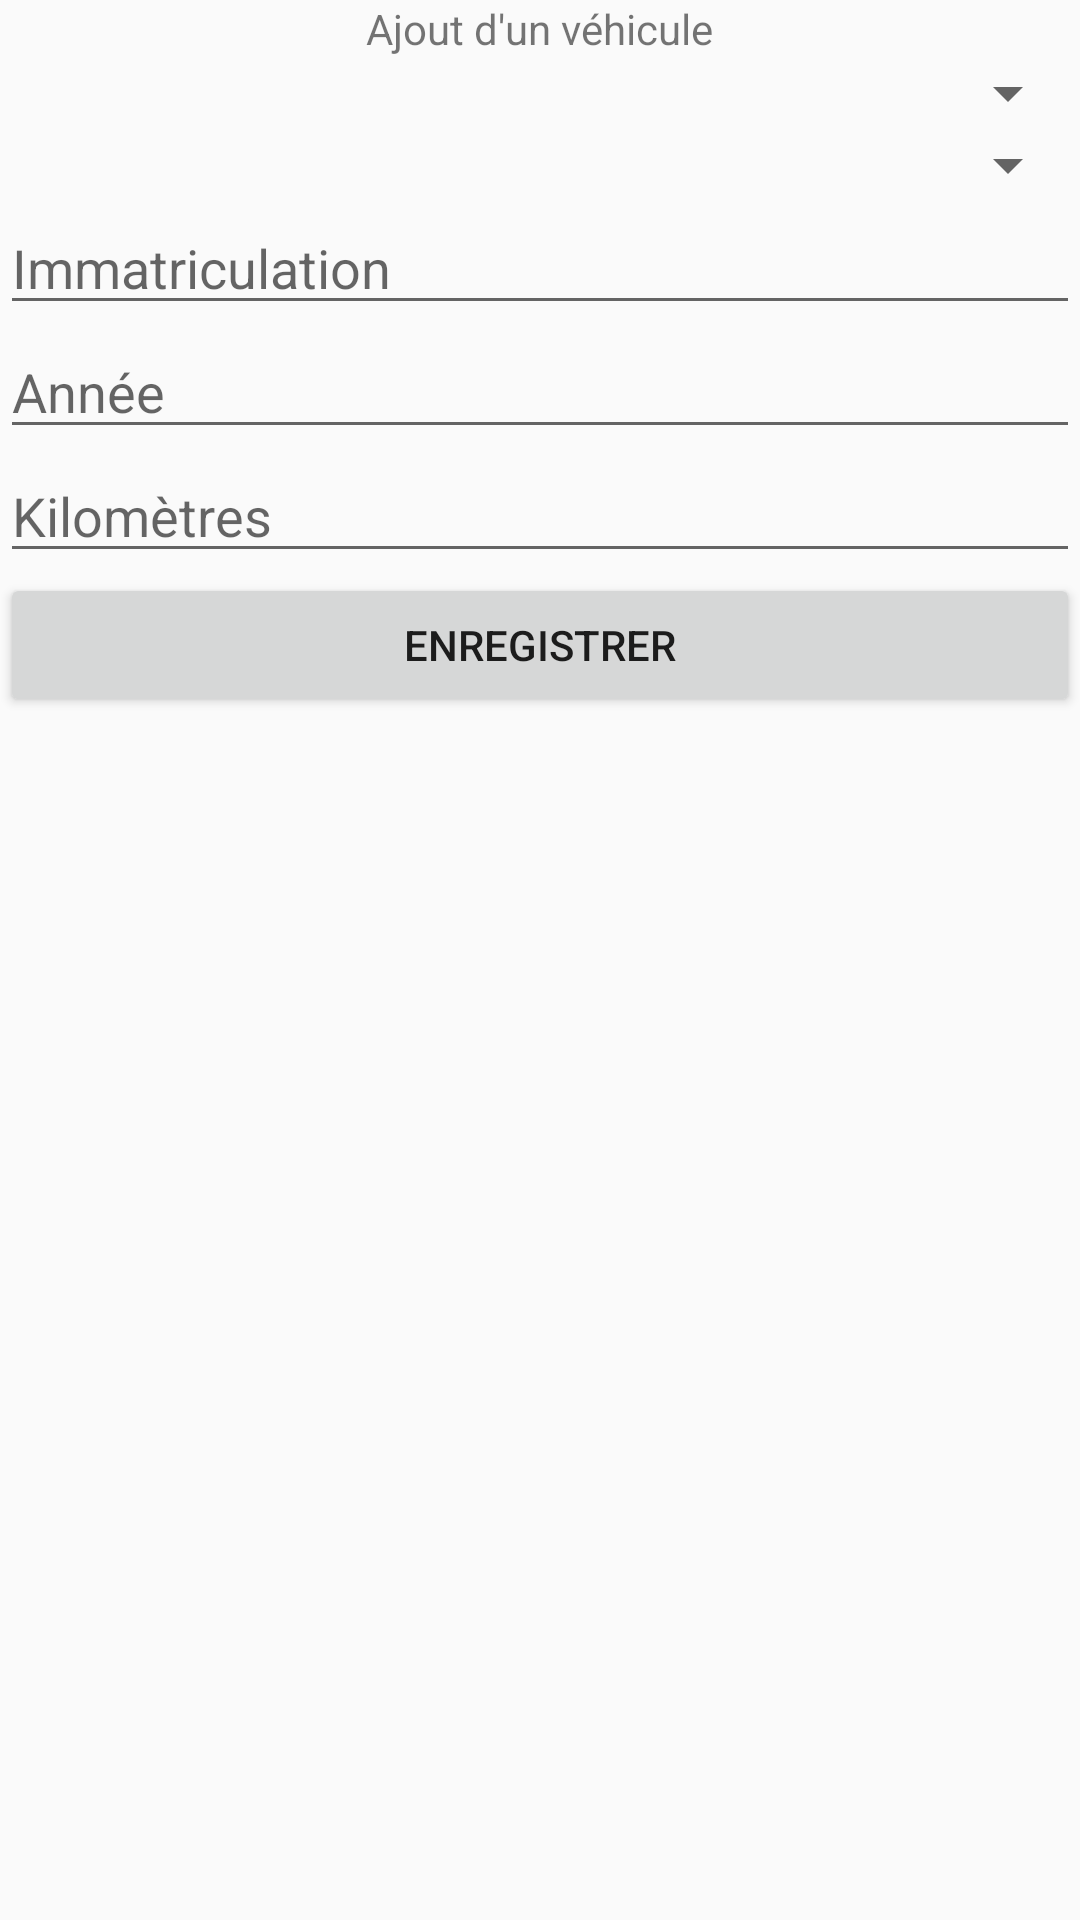

Reconstruct the res/layout file that produces this screen, plus the resources it refers to.
<!-- AndroidManifest.xml: application theme AppTheme -->
<!-- res/layout/activity_add_car.xml -->
<?xml version="1.0" encoding="utf-8"?>
<LinearLayout xmlns:android="http://schemas.android.com/apk/res/android"
    xmlns:app="http://schemas.android.com/apk/res-auto"
    xmlns:tools="http://schemas.android.com/tools"
    android:layout_width="match_parent"
    android:layout_height="match_parent"
    tools:context="fr.eni.ecole.jbabinot.android.tp.lokacar.AddCarActivity"
    android:orientation="vertical">
    <TextView
        android:layout_width="wrap_content"
        android:layout_height="wrap_content"
        android:layout_gravity="center_horizontal"
        android:text="@string/add_car_title"/>
    <Spinner
        android:id="@+id/spinnerMarque"
        android:layout_width="match_parent"
        android:layout_height="wrap_content"></Spinner>
    <Spinner
        android:id="@+id/spinnerModele"
        android:layout_width="match_parent"
        android:layout_height="wrap_content"></Spinner>
    <EditText
        android:id="@+id/editTextImmatriculation"
        android:layout_width="match_parent"
        android:layout_height="wrap_content"
        android:hint="Immatriculation"/>
    <EditText
        android:id="@+id/editTextAnnee"
        android:layout_width="match_parent"
        android:layout_height="wrap_content"
        android:inputType="number"
        android:hint="Année"/>
    <EditText
        android:id="@+id/editTextKm"
        android:layout_width="match_parent"
        android:layout_height="wrap_content"
        android:inputType="number"
        android:hint="Kilomètres"/>
    <Button
        android:layout_width="match_parent"
        android:layout_height="wrap_content"
        android:text="Enregistrer"/>
</LinearLayout>
<!-- resources referenced by this layout -->
<resources>
  <string name="add_car_title">Ajout d\'un véhicule</string>
  <style name="AppTheme" parent="Theme.AppCompat.Light.DarkActionBar">
          
          <item name="colorPrimary">@color/colorPrimary</item>
          <item name="colorPrimaryDark">@color/colorPrimaryDark</item>
          <item name="colorAccent">@color/colorAccent</item>
      </style>
  <!-- not gathered from this repository: default colours our renderer supplied (Android Studio template values) -->
  <color name="colorPrimary">#FF6200EE</color>
  <color name="colorPrimaryDark">#FF3700B3</color>
  <color name="colorAccent">#FF03DAC5</color>
</resources>
